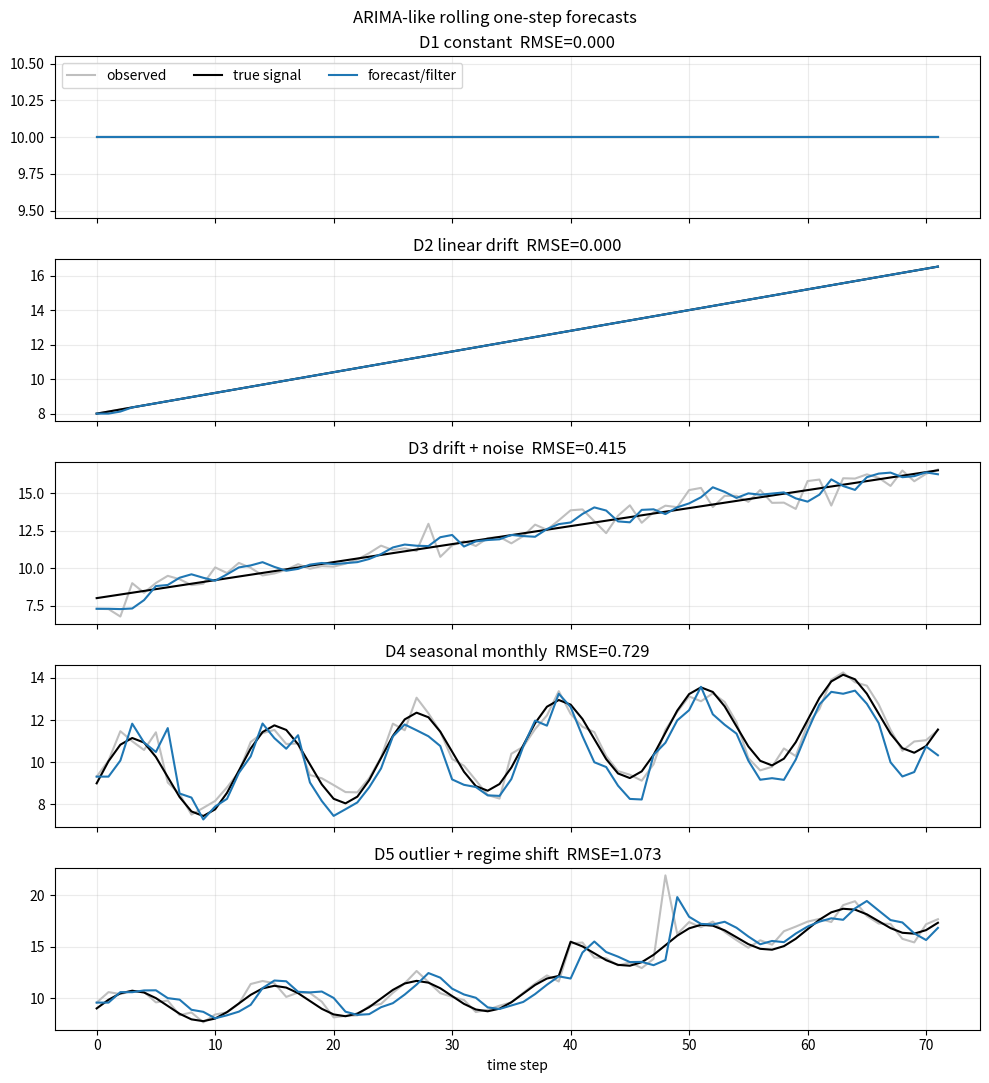
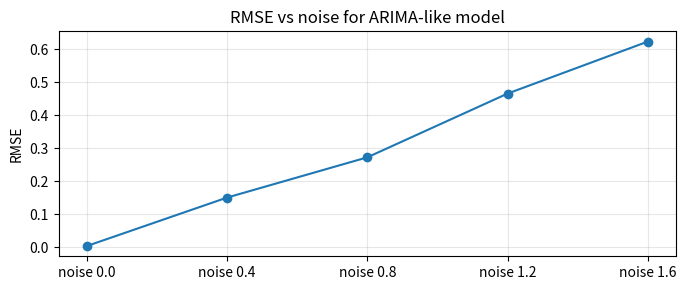

The matplotlib source for these figures, in order:

import math
import numpy as np
import matplotlib.pyplot as plt

SEED = 1405
rng = np.random.default_rng(SEED)


def rmse(actual, predicted):
    actual = np.asarray(actual, dtype=float)
    predicted = np.asarray(predicted, dtype=float)
    return float(np.sqrt(np.mean((actual - predicted) ** 2)))


def linear_trend_fit(y):
    y = np.asarray(y, dtype=float)
    t = np.arange(len(y), dtype=float)
    X = np.column_stack([np.ones(len(y)), t])
    beta = np.linalg.lstsq(X, y, rcond=None)[0]
    fitted = X @ beta
    return beta, fitted


def seasonal_means(values, period):
    values = np.asarray(values, dtype=float)
    season = np.zeros(period, dtype=float)
    for j in range(period):
        season[j] = np.mean(values[j::period])
    season = season - np.mean(season)
    return season


def make_series_ladder(noise_scale=1.0, seed=SEED):
    local_rng = np.random.default_rng(seed)
    n = 72
    t = np.arange(n, dtype=float)
    ladder = []

    signal = np.full(n, 10.0)
    ladder.append({"name": "D1 constant", "y": signal.copy(), "signal": signal, "period": 12, "noise": 0.0})

    signal = 8.0 + 0.12 * t
    ladder.append({"name": "D2 linear drift", "y": signal.copy(), "signal": signal, "period": 12, "noise": 0.0})

    signal = 8.0 + 0.12 * t
    y = signal + local_rng.normal(0.0, 0.55 * noise_scale, n)
    ladder.append({"name": "D3 drift + noise", "y": y, "signal": signal, "period": 12, "noise": 0.55 * noise_scale})

    signal = 9.0 + 0.05 * t + 2.0 * np.sin(2.0 * np.pi * t / 12.0)
    y = signal + local_rng.normal(0.0, 0.35 * noise_scale, n)
    ladder.append({"name": "D4 seasonal monthly", "y": y, "signal": signal, "period": 12, "noise": 0.35 * noise_scale})

    signal = 9.0 + 0.04 * t + 1.6 * np.sin(2.0 * np.pi * t / 12.0)
    signal = signal + np.where(t >= 40.0, 3.5 + 0.09 * (t - 40.0), 0.0)
    y = signal + local_rng.normal(0.0, 0.45 * noise_scale, n)
    y[48] = y[48] + 7.0
    ladder.append({"name": "D5 outlier + regime shift", "y": y, "signal": signal, "period": 12, "noise": 0.45 * noise_scale})

    return ladder


def preview_ladder(ladder):
    for rung in ladder:
        y = np.asarray(rung["y"], dtype=float)
        head = np.round(y[:6], 3)
        print(f"{rung['name']}: shape={y.shape}, period={rung['period']}, noise={rung['noise']:.2f}, head={head}")


def plot_forecast_panels(results, title):
    count = len(results)
    fig, axes = plt.subplots(count, 1, figsize=(10, 2.2 * count), sharex=True)
    if count == 1:
        axes = [axes]
    for ax, row in zip(axes, results):
        t = np.arange(len(row["y"]))
        ax.plot(t, row["y"], color="0.75", label="observed")
        ax.plot(t, row["truth"], color="black", linewidth=1.5, label="true signal")
        ax.plot(t, row["forecast"], color="#1f77b4", label="forecast/filter")
        ax.set_title(f"{row['name']}  RMSE={row['rmse']:.3f}")
        ax.grid(True, alpha=0.25)
    axes[0].legend(loc="upper left", ncol=3)
    axes[-1].set_xlabel("time step")
    fig.suptitle(title)
    fig.tight_layout()
    return fig, axes


def plot_rmse_curve(curve, title):
    labels = [row["label"] for row in curve]
    values = [row["rmse"] for row in curve]
    fig, ax = plt.subplots(figsize=(7, 3))
    ax.plot(labels, values, marker="o")
    ax.set_ylabel("RMSE")
    ax.set_title(title)
    ax.grid(True, alpha=0.3)
    fig.tight_layout()
    return fig, ax



def difference(y, d=1):
    z = np.asarray(y, dtype=float)
    for step in range(d):
        z = np.diff(z)
    return z


def ar_sequence(phi, start, steps):
    values = [float(start)]
    for step in range(steps):
        values.append(float(phi * values[-1]))
    return np.array(values)


def ma1_from_shocks(shocks, theta):
    shocks = np.asarray(shocks, dtype=float)
    y = np.zeros_like(shocks)
    y[0] = shocks[0]
    for t in range(1, len(shocks)):
        y[t] = shocks[t] + theta * shocks[t - 1]
    return y


def fit_arima_like(y, p=1, d=1, q=1, seasonal_lag=None):
    y = np.asarray(y, dtype=float)
    z = difference(y, d=d) if d > 0 else y.copy()
    if len(z) <= p + 1:
        return {"forecast": np.full_like(y, np.mean(y)), "phi": np.zeros(p), "theta": 0.0}
    target = z[p:]
    columns = [np.ones(len(target))]
    for lag in range(1, p + 1):
        columns.append(z[p - lag:len(z) - lag])
    X = np.column_stack(columns)
    coef = np.linalg.lstsq(X, target, rcond=None)[0]
    fitted_z = X @ coef
    residual = target - fitted_z
    theta_grid = np.linspace(-0.9, 0.9, 181)
    best_theta = 0.0
    best_loss = np.inf
    for theta in theta_grid:
        adjusted = residual[1:] - theta * residual[:-1]
        loss = float(np.mean(adjusted ** 2))
        if loss < best_loss:
            best_loss = loss
            best_theta = float(theta)
    forecasts = np.full(len(y), np.nan)
    start = max(p + d, 1)
    for t in range(start, len(y)):
        history = y[:t]
        hz = difference(history, d=d) if d > 0 else history.copy()
        if len(hz) <= p:
            forecasts[t] = history[-1]
        else:
            lags = [hz[-lag] for lag in range(1, p + 1)]
            next_diff = coef[0] + float(np.dot(coef[1:], lags))
            if q > 0 and len(residual) > 0:
                next_diff = next_diff + best_theta * residual[min(len(residual) - 1, max(0, t - start - 1))]
            if seasonal_lag is not None and t >= seasonal_lag:
                seasonal_anchor = history[-seasonal_lag]
                forecasts[t] = seasonal_anchor + next_diff
            elif d > 0:
                forecasts[t] = history[-1] + next_diff
            else:
                forecasts[t] = next_diff
    fill_value = y[0]
    forecasts = np.where(np.isnan(forecasts), fill_value, forecasts)
    return {"forecast": forecasts, "phi": coef[1:], "intercept": coef[0], "theta": best_theta, "residual": residual}

ar_values = ar_sequence(0.6, 2.0, 4)
ma_values = ma1_from_shocks(np.array([1.0, -0.5, 0.2]), 0.4)
diffs = difference(np.array([3.0, 4.0, 6.0, 9.0]), d=1)
sarima_style = 10.5 + 0.5 * 0.2
assert np.allclose(np.round(ar_values, 4), np.array([2.0, 1.2, 0.72, 0.432, 0.2592]))
assert round(float(ma_values[1]), 3) == -0.100
assert round(float(ma_values[2]), 3) == 0.000
assert np.allclose(diffs, np.array([1.0, 2.0, 3.0]))
assert round(sarima_style, 3) == 10.600
print("AR path=", np.round(ar_values, 4))
print("MA path=", np.round(ma_values, 3))
print("diffs=", diffs)
print("SARIMA-style forecast=", round(sarima_style, 3))


print('Reusable method is defined and lesson assertions passed structurally when this cell is run.')

ladder = make_series_ladder()
preview_ladder(ladder)


results = []
for rung in make_series_ladder():
    period = rung["period"] if "seasonal" in rung["name"] else None
    model = fit_arima_like(rung["y"], p=1, d=1, q=1, seasonal_lag=period)
    forecast = model["forecast"]
    score = rmse(rung["signal"][24:], forecast[24:])
    results.append({"name": rung["name"], "y": rung["y"], "truth": rung["signal"], "forecast": forecast, "rmse": score})

for row in results:
    print(f"{row['name']:<24} RMSE={row['rmse']:.3f}")



plot_forecast_panels(results, "ARIMA-like rolling one-step forecasts")
curve = []
for sigma in [0.0, 0.4, 0.8, 1.2, 1.6]:
    rung = make_series_ladder(noise_scale=sigma + 0.01, seed=SEED + int(100 * sigma))[2]
    model = fit_arima_like(rung["y"], p=1, d=1, q=1)
    curve.append({"label": f"noise {sigma:.1f}", "rmse": rmse(rung["signal"][24:], model["forecast"][24:])})
plot_rmse_curve(curve, "RMSE vs noise for ARIMA-like model")
plt.show()



hard = make_series_ladder()[4]
wrong = fit_arima_like(hard["y"], p=1, d=0, q=0)
fixed = fit_arima_like(hard["y"], p=1, d=1, q=1)
wrong_rmse = rmse(hard["signal"][24:], wrong["forecast"][24:])
fixed_rmse = rmse(hard["signal"][24:], fixed["forecast"][24:])
print("wrong level-AR RMSE:", round(wrong_rmse, 3))
print("fixed differenced ARIMA-like RMSE:", round(fixed_rmse, 3))
print("wrong level AR coefficient:", np.round(wrong["phi"], 3))
print("fixed differenced AR coefficient:", np.round(fixed["phi"], 3))
